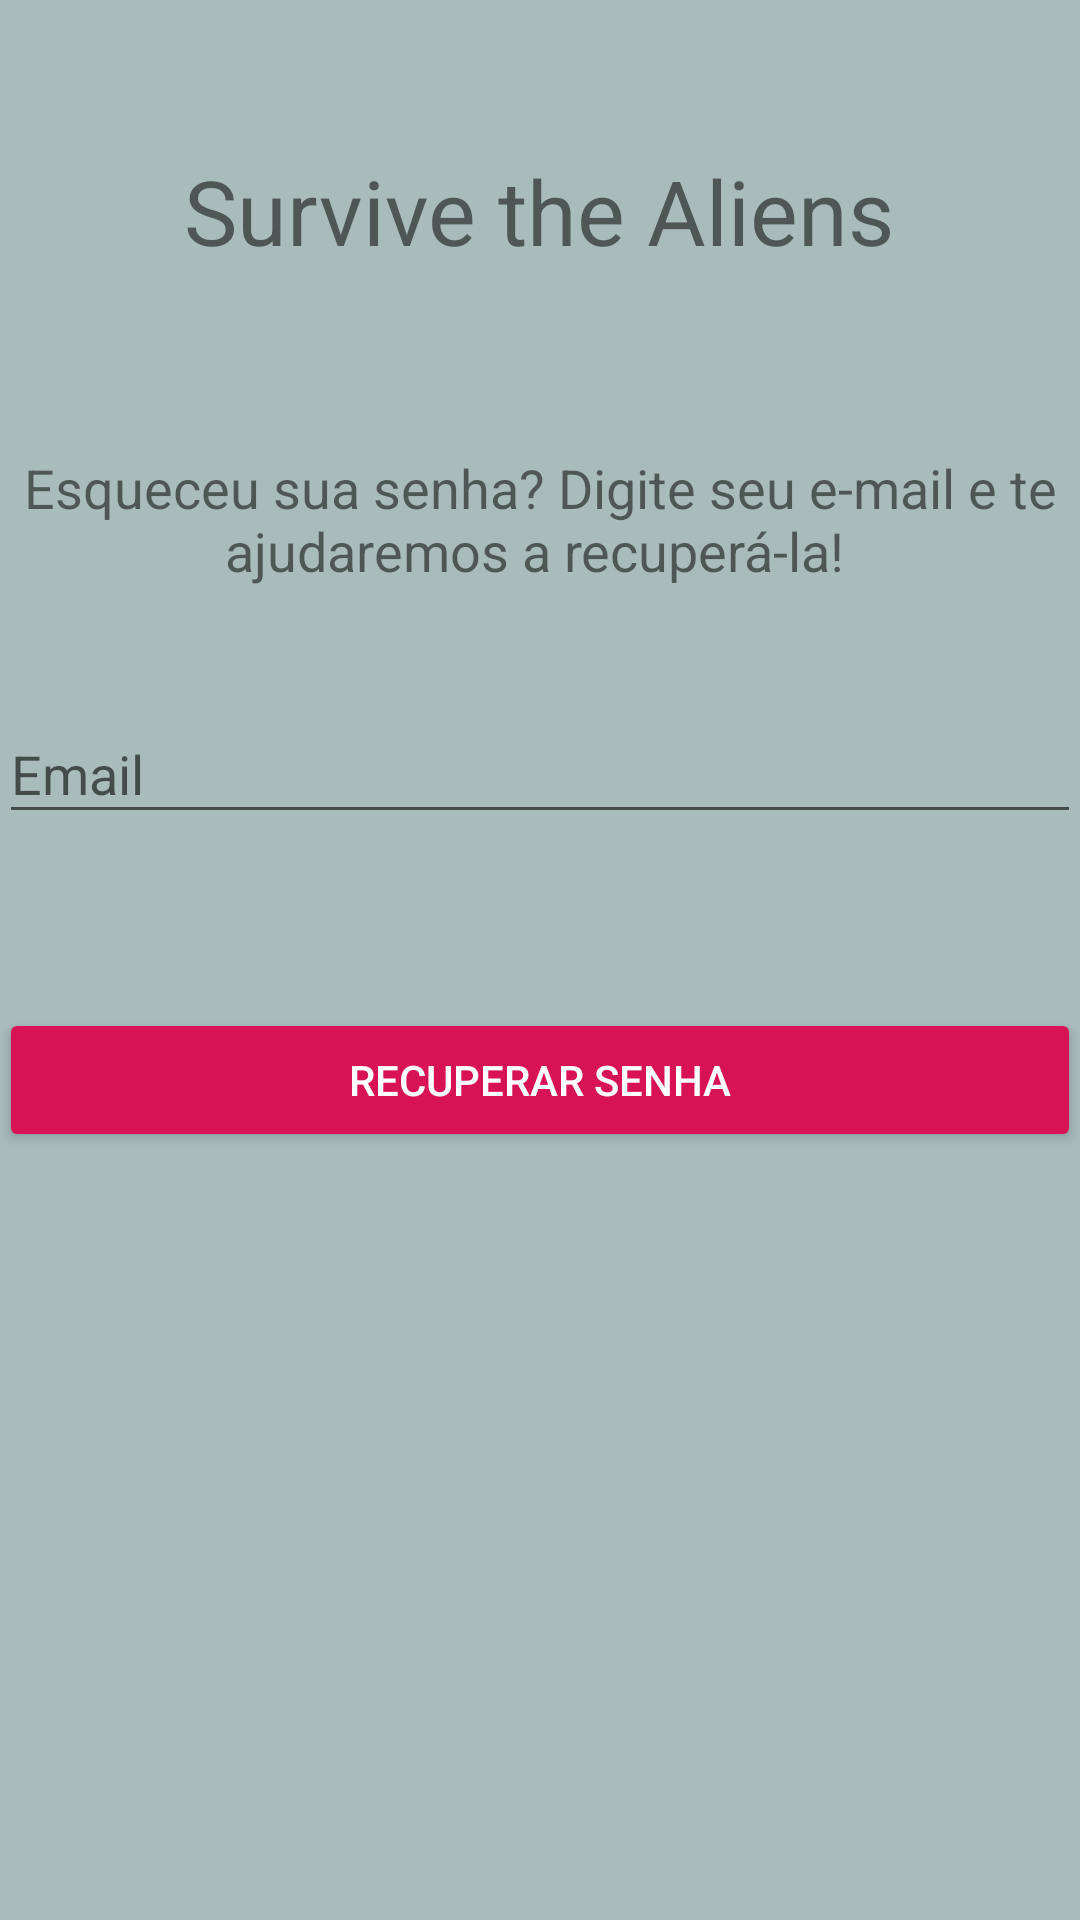

This screen was rendered from an Android layout file. Write that file and the resources it references.
<!-- AndroidManifest.xml: application theme AppTheme -->
<!-- res/layout/activity_recuperar_senha.xml -->
<?xml version="1.0" encoding="utf-8"?>
<LinearLayout xmlns:android="http://schemas.android.com/apk/res/android"
    xmlns:tools="http://schemas.android.com/tools"
    android:layout_width="match_parent"
    android:layout_height="match_parent"
    android:paddingBottom="@dimen/activity_vertical_margin"
    android:paddingLeft="@dimen/activity_horizontal_margin"
    android:paddingRight="@dimen/activity_horizontal_margin"
    android:paddingTop="@dimen/activity_vertical_margin"
    android:orientation="vertical">
    <TextView
        android:layout_width="wrap_content"
        android:layout_height="wrap_content"
        android:layout_gravity="center_horizontal"
        android:text="Survive the Aliens"
        android:textSize="30dp"
        android:layout_marginTop="50dp"/>

    <TextView android:text="Esqueceu sua senha? Digite seu e-mail e te ajudaremos a recuperá-la! "
        android:layout_width="wrap_content"
        android:layout_height="wrap_content"
        android:id="@+id/textViewDescricaoSenha"
        android:layout_alignParentTop="true"
        android:layout_alignParentLeft="true"
        android:layout_alignParentStart="true"
        android:layout_marginTop="60dp"
        android:gravity="center"
        android:textSize="18dp" />

    <android.support.design.widget.TextInputLayout
        android:layout_width="match_parent"
        android:layout_height="wrap_content"
        android:layout_marginTop="30dp"
        android:layout_marginBottom="8dp"
        >
        <EditText
            android:layout_width="match_parent"
            android:layout_height="wrap_content"
            android:hint="Email"
            android:inputType="textEmailAddress"
            android:id="@+id/textRecuperarEmail"
             />

    </android.support.design.widget.TextInputLayout>

    <Button
        android:layout_width="match_parent"
        android:layout_height="wrap_content"
        android:id="@+id/buttonRecuperarSenha"
        android:text="Recuperar senha"
        android:layout_centerVertical="true"
        android:layout_centerHorizontal="true"
        style="@style/Widget.AppCompat.Button.Colored"
        android:layout_marginTop="50dp"/>



</LinearLayout>
<!-- resources referenced by this layout -->
<resources>
  <style name="AppTheme" parent="Theme.AppCompat.Light.DarkActionBar">
          
          
  
          
          <item name="colorPrimary">#1c90ec</item>
          
          <item name="colorPrimaryDark">#1570c0</item>
          
          <item name="colorAccent">#d71356</item>
          <item name="android:windowBackground">@color/alienMovie4</item>
  
  
          <item name="windowActionBar">false</item>
          <item name="windowNoTitle">true</item>
      </style>
  <color name="alienMovie4">#AABBBB</color>
</resources>
